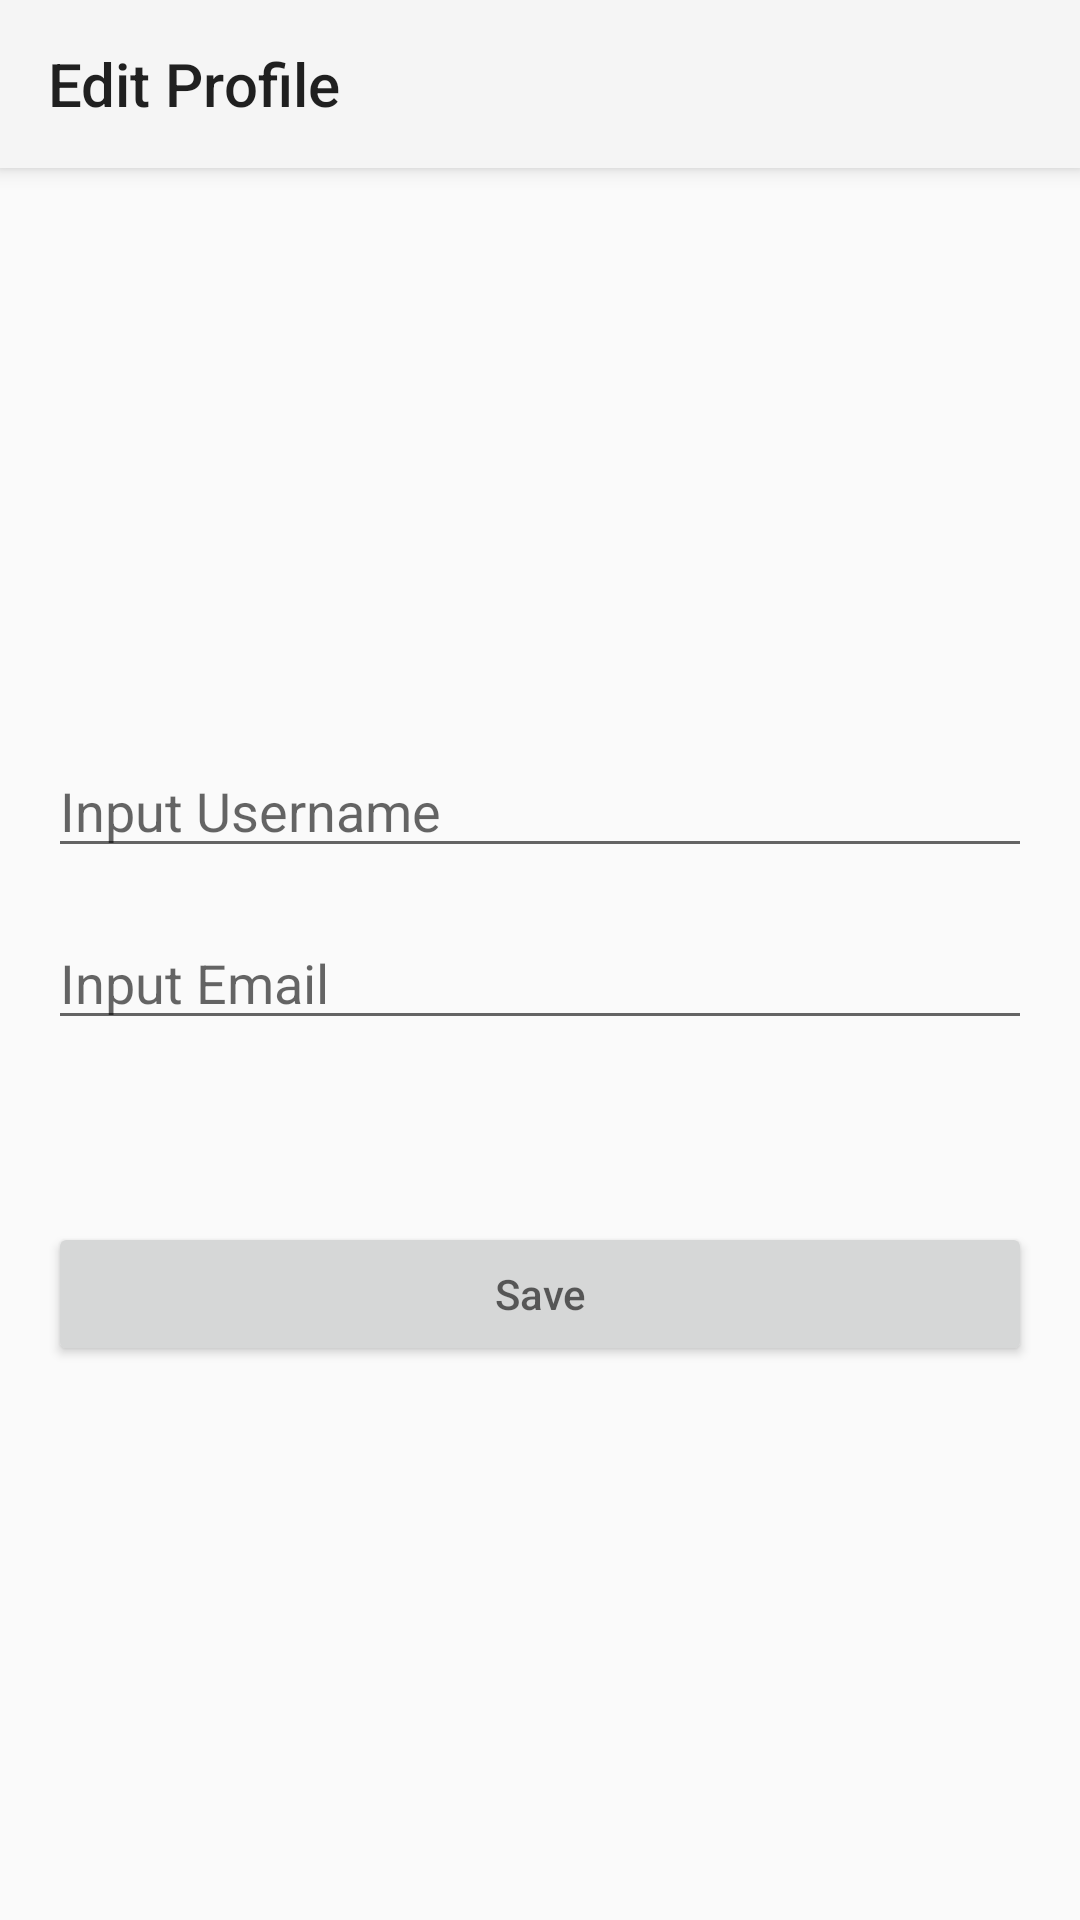

Reconstruct the res/layout file that produces this screen, plus the resources it refers to.
<!-- AndroidManifest.xml: application theme Theme.VindMe -->
<!-- res/layout/fragment_edit_profile.xml -->
<?xml version="1.0" encoding="utf-8"?>
<androidx.coordinatorlayout.widget.CoordinatorLayout xmlns:android="http://schemas.android.com/apk/res/android"
    xmlns:app="http://schemas.android.com/apk/res-auto"
    xmlns:tools="http://schemas.android.com/tools"
    android:id="@+id/main"
    android:layout_width="match_parent"
    android:layout_height="match_parent"
    tools:context="lms.mobile.vindme.activity.activity.profile.EditProfileFragment">

    <com.google.android.material.appbar.AppBarLayout
        android:id="@+id/appBarLayout"
        android:layout_width="match_parent"
        android:layout_height="wrap_content">

        <com.google.android.material.appbar.MaterialToolbar
            android:id="@+id/toolbar"
            android:layout_width="match_parent"
            android:layout_height="wrap_content"
            app:navigationIcon="@drawable/baseline_arrow_back_24"
            app:title="Edit Profile" />
    </com.google.android.material.appbar.AppBarLayout>

    <androidx.constraintlayout.widget.ConstraintLayout
        android:layout_width="match_parent"
        android:layout_height="match_parent"
        android:paddingTop="?attr/actionBarSize">

        <ImageView
            android:id="@+id/imageView"
            android:layout_width="128dp"
            android:layout_height="128dp"
            android:layout_marginStart="16dp"
            android:layout_marginTop="32dp"
            app:layout_constraintStart_toStartOf="parent"
            app:layout_constraintTop_toTopOf="parent"
            app:srcCompat="@drawable/profile_icon" />

        <EditText
            android:id="@+id/editTextText"
            android:layout_width="match_parent"
            android:layout_height="wrap_content"
            android:layout_marginStart="16dp"
            android:layout_marginTop="32dp"
            android:layout_marginEnd="16dp"
            android:ems="10"
            android:hint="Input Username"
            android:inputType="text"
            app:layout_constraintEnd_toEndOf="parent"
            app:layout_constraintStart_toStartOf="parent"
            app:layout_constraintTop_toBottomOf="@+id/imageView" />

        <EditText
            android:id="@+id/editTextText2"
            android:layout_width="0dp"
            android:layout_height="wrap_content"
            android:layout_marginStart="16dp"
            android:layout_marginTop="16dp"
            android:layout_marginEnd="16dp"
            android:ems="10"
            android:hint="Input Email"
            android:inputType="text"
            app:layout_constraintEnd_toEndOf="parent"
            app:layout_constraintStart_toStartOf="parent"
            app:layout_constraintTop_toBottomOf="@+id/editTextText" />

        <Button
            android:id="@+id/button"
            android:layout_width="0dp"
            android:layout_height="wrap_content"
            android:layout_marginStart="16dp"
            android:layout_marginEnd="16dp"
            android:layout_marginBottom="16dp"
            android:hint="Save"
            app:layout_constraintBottom_toBottomOf="parent"
            app:layout_constraintEnd_toEndOf="parent"
            app:layout_constraintHorizontal_bias="0.0"
            app:layout_constraintStart_toStartOf="parent"
            app:layout_constraintTop_toBottomOf="@+id/editTextText2"
            app:layout_constraintVertical_bias="0.265" />

    </androidx.constraintlayout.widget.ConstraintLayout>
</androidx.coordinatorlayout.widget.CoordinatorLayout>
<!-- resources referenced by this layout -->
<resources>
  <style name="Theme.VindMe" parent="Theme.AppCompat.Light.NoActionBar">
  
      </style>
</resources>
